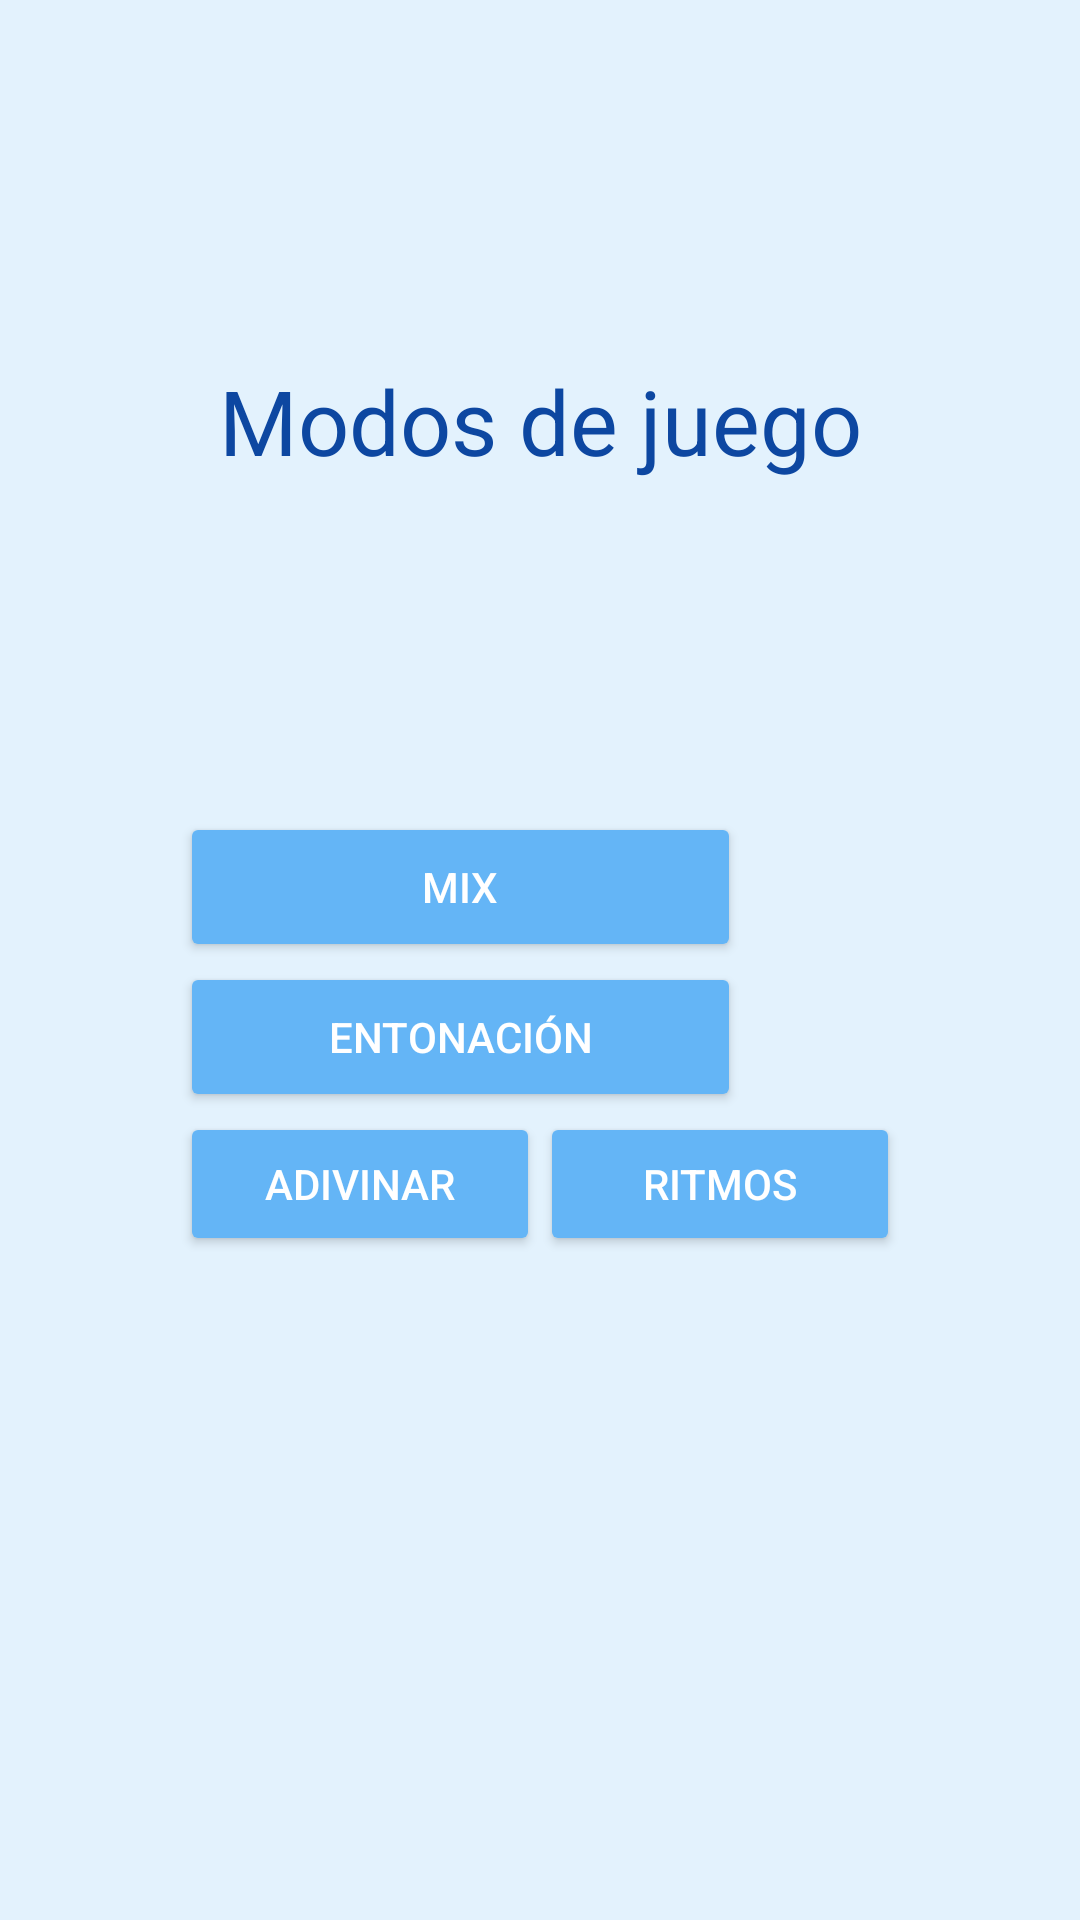

Here is an Android app screen rendered from its layout file. Give the layout XML and the strings, colors and styles it references.
<!-- AndroidManifest.xml: application theme AppTheme -->
<!-- res/layout/menu_jugar.xml -->
<?xml version="1.0" encoding="utf-8"?>
<androidx.constraintlayout.widget.ConstraintLayout xmlns:android="http://schemas.android.com/apk/res/android"
    xmlns:app="http://schemas.android.com/apk/res-auto"
    android:layout_width="match_parent"
    android:layout_height="match_parent"
    android:gravity="center"
    android:orientation="vertical">

    <TextView
        android:id="@+id/tituloJugar"
        android:layout_width="match_parent"
        android:layout_height="wrap_content"
        android:gravity="center"
        android:text="@string/tituloJugar"
        android:textColor="@color/md_blue_900"
        android:textSize="30sp"
        app:layout_constraintBottom_toBottomOf="parent"
        app:layout_constraintEnd_toEndOf="parent"
        app:layout_constraintHorizontal_bias="0.5"
        app:layout_constraintStart_toStartOf="parent"
        app:layout_constraintTop_toTopOf="parent"
        app:layout_constraintVertical_bias="0.20" />

    <LinearLayout
        android:layout_width="match_parent"
        android:layout_height="wrap_content"
        android:layout_marginStart="60dp"
        android:layout_marginEnd="60dp"
        android:divider="@drawable/divisor_botones_menu"
        android:orientation="vertical"
        android:showDividers="middle"
        app:layout_constraintBottom_toBottomOf="parent"
        app:layout_constraintEnd_toEndOf="parent"
        app:layout_constraintHorizontal_bias="0.5"
        app:layout_constraintStart_toStartOf="parent"
        app:layout_constraintTop_toTopOf="parent"
        app:layout_constraintVertical_bias="0.55">

        <LinearLayout
            android:layout_width="match_parent"
            android:layout_height="match_parent"
            android:orientation="horizontal">

            <Button
                android:id="@+id/botonExamen"
                android:layout_width="match_parent"
                android:layout_height="match_parent"
                android:layout_weight="9"
                android:onClick="examen"
                android:text="@string/txtBotonExamen" />

            <ImageView
                android:id="@+id/imageViewExamen"
                android:layout_width="59dp"
                android:layout_height="50dp"
                android:layout_weight="1" />
        </LinearLayout>

        <LinearLayout
            android:layout_width="match_parent"
            android:layout_height="match_parent"
            android:orientation="horizontal">

            <Button
                android:id="@+id/botonRepetir"
                android:layout_width="match_parent"
                android:layout_height="match_parent"
                android:layout_weight="9"
                android:onClick="modo_imitar"
                android:text="@string/txtBotonRepetir" />

            <ImageView
                android:id="@+id/imageViewImitar"
                android:layout_width="59dp"
                android:layout_height="50dp"
                android:layout_weight="1" />
        </LinearLayout>

        <LinearLayout
            android:layout_width="match_parent"
            android:layout_height="match_parent"
            android:orientation="horizontal">

            <Button
                android:id="@+id/botonAdivinar"
                android:layout_width="match_parent"
                android:layout_height="match_parent"
                android:layout_weight="1"
                android:onClick="modo_adivinar"
                android:text="@string/txtBotonAdivinar" />

            <Button
                android:id="@+id/botonRitmos"
                android:layout_width="match_parent"
                android:layout_height="match_parent"
                android:layout_weight="1"
                android:onClick="modo_ritmos"
                android:text="@string/txtBotonRitmos" />
        </LinearLayout>

    </LinearLayout>


</androidx.constraintlayout.widget.ConstraintLayout>
<!-- resources referenced by this layout -->
<resources>
  <color name="md_blue_900">#0d47a1</color>
  <string name="tituloJugar">Modos de juego</string>
  <string name="txtBotonAdivinar">Adivinar</string>
  <string name="txtBotonExamen">Mix</string>
  <string name="txtBotonRepetir">Entonación</string>
  <string name="txtBotonRitmos">Ritmos</string>
  <style name="AppTheme" parent="Theme.AppCompat.Light.NoActionBar">
          
  
          
          <item name="colorPrimary">@color/md_blue_200</item>
  
          
          <item name="colorPrimaryDark">@color/md_blue_200</item>
  
          
          <item name="android:colorBackground">@color/md_blue_50</item>
  
          <item name="android:textColor">@color/md_text_white</item>
  
          
          <item name="android:colorButtonNormal">@color/md_blue_300</item>
  
          <item name="spinnerDropDownItemStyle">@style/mySpinnerItemStyle</item>
  
      </style>
  <color name="md_blue_200">#90caf9</color>
  <color name="md_blue_50">#e3f2fd</color>
  <color name="md_text_white">#ffffffff</color>
  <color name="md_blue_300">#64b5f6</color>
  <style name="mySpinnerItemStyle" parent="@android:style/Widget.Holo.DropDownItem.Spinner">
              <item name="android:textColor">@color/md_blue_900</item>
          </style>
</resources>
